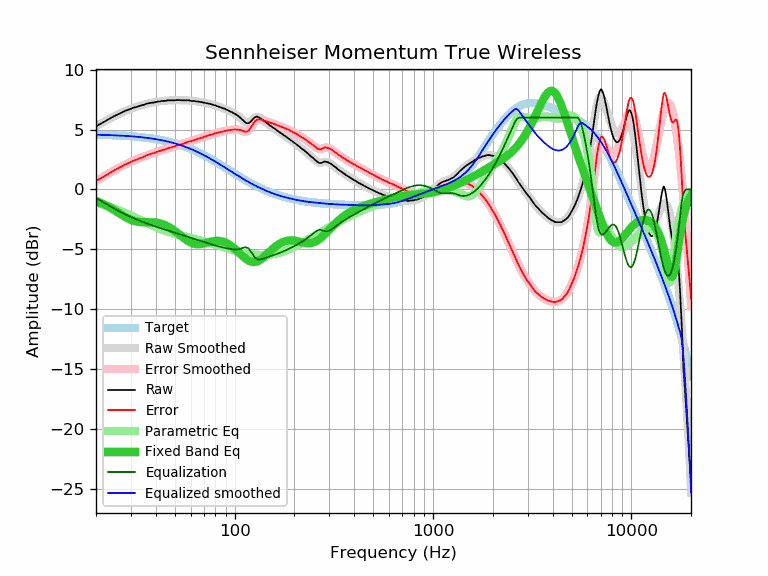

Source data for this figure (header and first rows):
frequency, raw, error, smoothed, error_smoothed, equalization, parametric_eq, equalized_raw, equalized_smoothed, target
20, 5.29, 0.72, 5.27, 0.70, -0.70, -0.96, 4.58, 4.57, 4.57
21, 5.46, 0.90, 5.47, 0.91, -0.91, -1.10, 4.54, 4.56, 4.56
22, 5.65, 1.10, 5.66, 1.11, -1.11, -1.25, 4.54, 4.55, 4.55
23, 5.84, 1.30, 5.83, 1.30, -1.30, -1.42, 4.54, 4.54, 4.54
24, 6.01, 1.48, 6.00, 1.47, -1.47, -1.59, 4.53, 4.53, 4.53
25, 6.16, 1.64, 6.15, 1.64, -1.64, -1.77, 4.52, 4.51, 4.51
26, 6.29, 1.79, 6.29, 1.79, -1.79, -1.95, 4.50, 4.50, 4.50
27, 6.42, 1.93, 6.42, 1.93, -1.93, -2.12, 4.49, 4.49, 4.49
28, 6.55, 2.08, 6.53, 2.06, -2.06, -2.28, 4.48, 4.47, 4.47
29, 6.64, 2.18, 6.64, 2.18, -2.18, -2.42, 4.45, 4.45, 4.45
30, 6.74, 2.30, 6.73, 2.30, -2.30, -2.53, 4.44, 4.44, 4.44
31, 6.83, 2.41, 6.82, 2.40, -2.40, -2.62, 4.43, 4.42, 4.42
32, 6.88, 2.48, 6.89, 2.50, -2.50, -2.68, 4.38, 4.40, 4.40
33, 6.97, 2.59, 6.96, 2.59, -2.59, -2.71, 4.38, 4.38, 4.38
34, 7.02, 2.66, 7.03, 2.67, -2.67, -2.73, 4.34, 4.36, 4.36
35, 7.08, 2.74, 7.09, 2.75, -2.75, -2.73, 4.32, 4.33, 4.33
36, 7.16, 2.85, 7.14, 2.83, -2.83, -2.73, 4.32, 4.31, 4.31
37, 7.20, 2.91, 7.19, 2.90, -2.90, -2.73, 4.29, 4.28, 4.28
38, 7.24, 2.98, 7.23, 2.97, -2.97, -2.73, 4.26, 4.25, 4.25
39, 7.25, 3.02, 7.26, 3.04, -3.04, -2.74, 4.21, 4.23, 4.23
40, 7.30, 3.10, 7.30, 3.10, -3.10, -2.76, 4.20, 4.20, 4.20
41, 7.34, 3.17, 7.33, 3.16, -3.16, -2.79, 4.18, 4.17, 4.17
42, 7.34, 3.20, 7.35, 3.22, -3.22, -2.83, 4.12, 4.14, 4.14
43, 7.39, 3.28, 7.37, 3.27, -3.27, -2.87, 4.12, 4.10, 4.10
44, 7.39, 3.32, 7.39, 3.32, -3.32, -2.93, 4.06, 4.07, 4.07
45, 7.40, 3.36, 7.41, 3.37, -3.37, -3.00, 4.02, 4.03, 4.03
46, 7.44, 3.44, 7.42, 3.42, -3.42, -3.08, 4.01, 4.00, 4.00
47, 7.44, 3.48, 7.43, 3.47, -3.47, -3.17, 3.97, 3.96, 3.96
48, 7.44, 3.52, 7.44, 3.52, -3.52, -3.27, 3.92, 3.92, 3.92
49, 7.44, 3.55, 7.44, 3.56, -3.56, -3.37, 3.87, 3.88, 3.88
50, 7.44, 3.60, 7.45, 3.61, -3.61, -3.47, 3.83, 3.84, 3.84
51, 7.46, 3.66, 7.45, 3.65, -3.65, -3.58, 3.81, 3.80, 3.80
52, 7.46, 3.70, 7.45, 3.69, -3.69, -3.69, 3.76, 3.76, 3.76
53, 7.46, 3.74, 7.45, 3.74, -3.74, -3.80, 3.72, 3.71, 3.71
54, 7.44, 3.77, 7.45, 3.78, -3.78, -3.91, 3.66, 3.67, 3.67
55, 7.44, 3.81, 7.44, 3.82, -3.82, -4.02, 3.61, 3.62, 3.62
56, 7.44, 3.86, 7.44, 3.86, -3.86, -4.12, 3.57, 3.58, 3.58
57, 7.44, 3.91, 7.43, 3.90, -3.90, -4.21, 3.53, 3.53, 3.53
58, 7.44, 3.96, 7.43, 3.94, -3.94, -4.29, 3.49, 3.48, 3.48
59, 7.44, 4.00, 7.42, 3.98, -3.98, -4.36, 3.45, 3.43, 3.43
60, 7.39, 4.00, 7.41, 4.02, -4.02, -4.43, 3.36, 3.38, 3.38
61, 7.39, 4.05, 7.39, 4.06, -4.06, -4.48, 3.33, 3.33, 3.33
62, 7.39, 4.10, 7.38, 4.10, -4.10, -4.51, 3.29, 3.28, 3.28
63, 7.38, 4.14, 7.37, 4.14, -4.14, -4.54, 3.24, 3.23, 3.23
64, 7.34, 4.16, 7.35, 4.17, -4.17, -4.56, 3.16, 3.18, 3.18
65, 7.34, 4.21, 7.33, 4.21, -4.21, -4.57, 3.13, 3.13, 3.13
66, 7.33, 4.25, 7.32, 4.24, -4.24, -4.57, 3.08, 3.07, 3.07
67, 7.30, 4.27, 7.30, 4.28, -4.28, -4.56, 3.02, 3.02, 3.02
68, 7.30, 4.33, 7.28, 4.31, -4.31, -4.54, 2.98, 2.97, 2.97
69, 7.25, 4.33, 7.26, 4.35, -4.35, -4.52, 2.90, 2.92, 2.92
70, 7.25, 4.38, 7.24, 4.38, -4.38, -4.50, 2.86, 2.86, 2.86
71, 7.22, 4.41, 7.22, 4.42, -4.42, -4.47, 2.80, 2.81, 2.81
72, 7.20, 4.44, 7.20, 4.45, -4.45, -4.45, 2.75, 2.75, 2.75
73, 7.20, 4.50, 7.18, 4.48, -4.48, -4.42, 2.72, 2.70, 2.70
74, 7.16, 4.51, 7.16, 4.51, -4.51, -4.40, 2.64, 2.64, 2.64
75, 7.14, 4.55, 7.13, 4.54, -4.54, -4.37, 2.59, 2.59, 2.59
76, 7.11, 4.57, 7.11, 4.57, -4.57, -4.35, 2.53, 2.54, 2.54
77, 7.08, 4.59, 7.08, 4.60, -4.60, -4.33, 2.48, 2.48, 2.48
78, 7.06, 4.63, 7.06, 4.63, -4.63, -4.31, 2.43, 2.43, 2.43
79, 7.03, 4.65, 7.03, 4.66, -4.66, -4.30, 2.37, 2.37, 2.37
... 553 more rows
